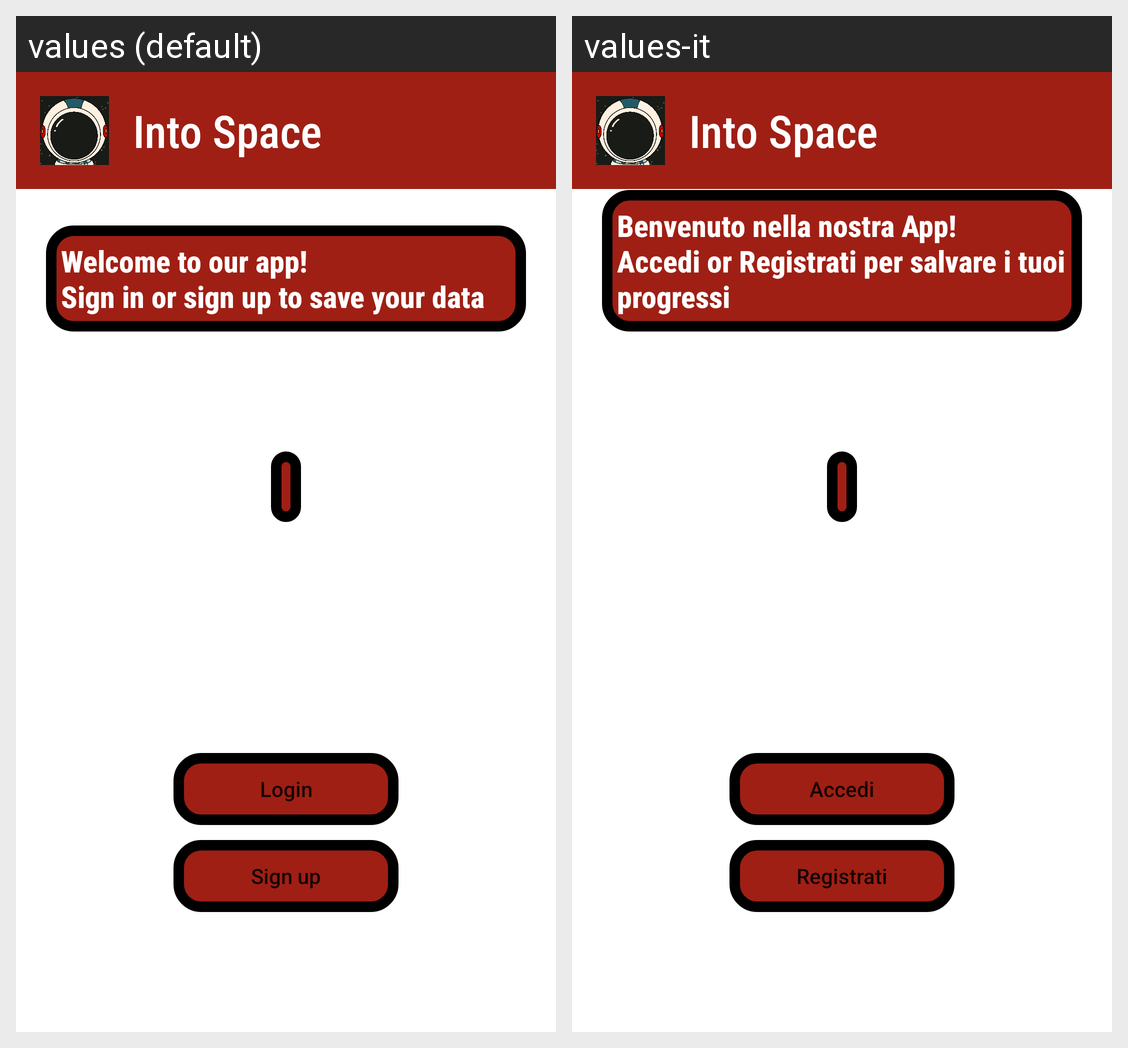

Translations of the strings shown on this Android screen, per locale in the grid:
Android screen res/layout/fragment_home.xml rendered under 2 locales, left to right: values (default), values-it. Device: Nexus 5 (rendered at 1080×1920; each locale shown at half size, 540×960, under a caption strip naming it); theme Theme.IntoSpace.
Strings drawn on this screen, with the default value and each locale's value (text and hints the layout hard-codes, and strings that could not be matched under every locale, appear in the picture but are not listed):

Explanation
  values: Welcome to our app!
      Sign in or sign up to save your data
  values-it: Benvenuto nella nostra App!
      Accedi or Registrati per salvare i tuoi progressi

Login
  values: Login
  values-it: Accedi

Sign_up
  values: Sign up
  values-it: Registrati
